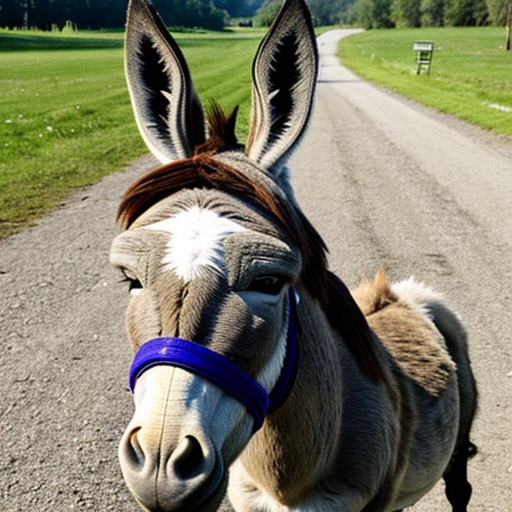
Generation parameters embedded in this image by AUTOMATIC1111 Stable Diffusion web UI or a fork of it (Forge, ...) (PNG 'parameters' text chunk):
donkey
Negative prompt: person, human, men, women, painting, cartoon, anime, comic
Steps: 20, Sampler: DPM++ 2M, Schedule type: Karras, CFG scale: 7, Seed: 1600317014, Size: 512x512, Model hash: 463d6a9fe8, Model: absolutereality_v181, VAE hash: 235745af8d, VAE: vae-ft-mse-840000-ema-pruned.ckpt, Version: v1.10.1